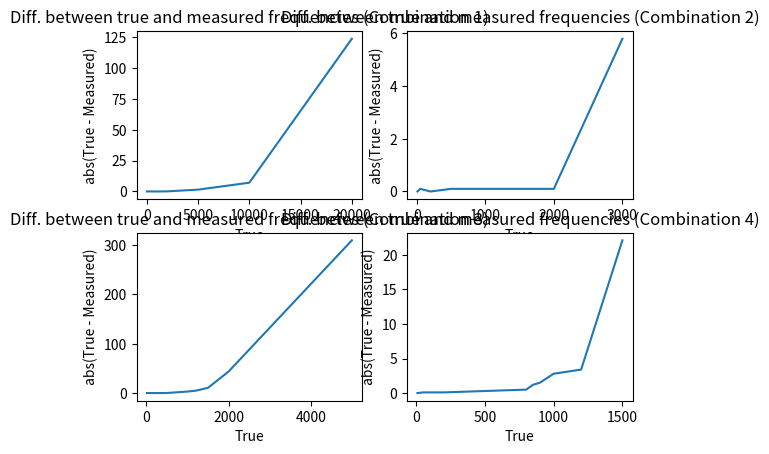

Source code (Python):
#!/usr/bin/env python

import matplotlib.pyplot as plt
import numpy as np

x = np.arange(10)

x1 = np.array([10.0,50.0,200.0,500.0,1000.0,2000.0,5000.0,10000.0,20000.0])
y1 = np.array([10.0,50.0,199.9,499.97,1000.0,1999.9,4998.5,9992.9,19876.6])
plt.subplot(2,2,1)
plt.plot(x1, abs(x1-y1))
plt.xlabel('True')
plt.ylabel('abs(True - Measured)')
plt.title('Diff. between true and measured frequencies (Combination 1)')


x2 = np.array([10.0,50.0,200.0,500.0,1000.0,2000.0,3000.0])
y2 = np.array([10.0,49.9,200,499.9,999.9,1999.9,2994.2])
plt.subplot(2,2,2)
plt.plot(x2, abs(x2-y2))
plt.xlabel('True')
plt.ylabel('abs(True - Measured)')
plt.title('Diff. between true and measured frequencies (Combination 2)')


x3 = np.array([10.0,50.0,200.0,500.0,1000.0,1200.0,1500.0,2000.0,5000.0])
y3 = np.array([10.0,49.9,200.0,499.8,996.9,1195.13,1489.2,1956.2,4690.2])
plt.subplot(2,2,3)
plt.plot(x3, abs(x3-y3))
plt.xlabel('True')
plt.ylabel('abs(True - Measured)')
plt.title('Diff. between true and measured frequencies (Combination 3)')


x4 = np.array([10.0, 50.0, 200.0,500.0,800.0,850.0,900.0,1000.0,1200.0,1500.0])
y4 = np.array([10.0,49.9,199.9,499.7,799.5,848.8,898.5,997.2,1196.6,1477.9])
np.sort(x4)
np.sort(y4)
plt.subplot(2,2,4)
plt.plot(x4, abs(x4-y4))
plt.xlabel('True')
plt.ylabel('abs(True - Measured)')
plt.title('Diff. between true and measured frequencies (Combination 4)')
plt.show()
